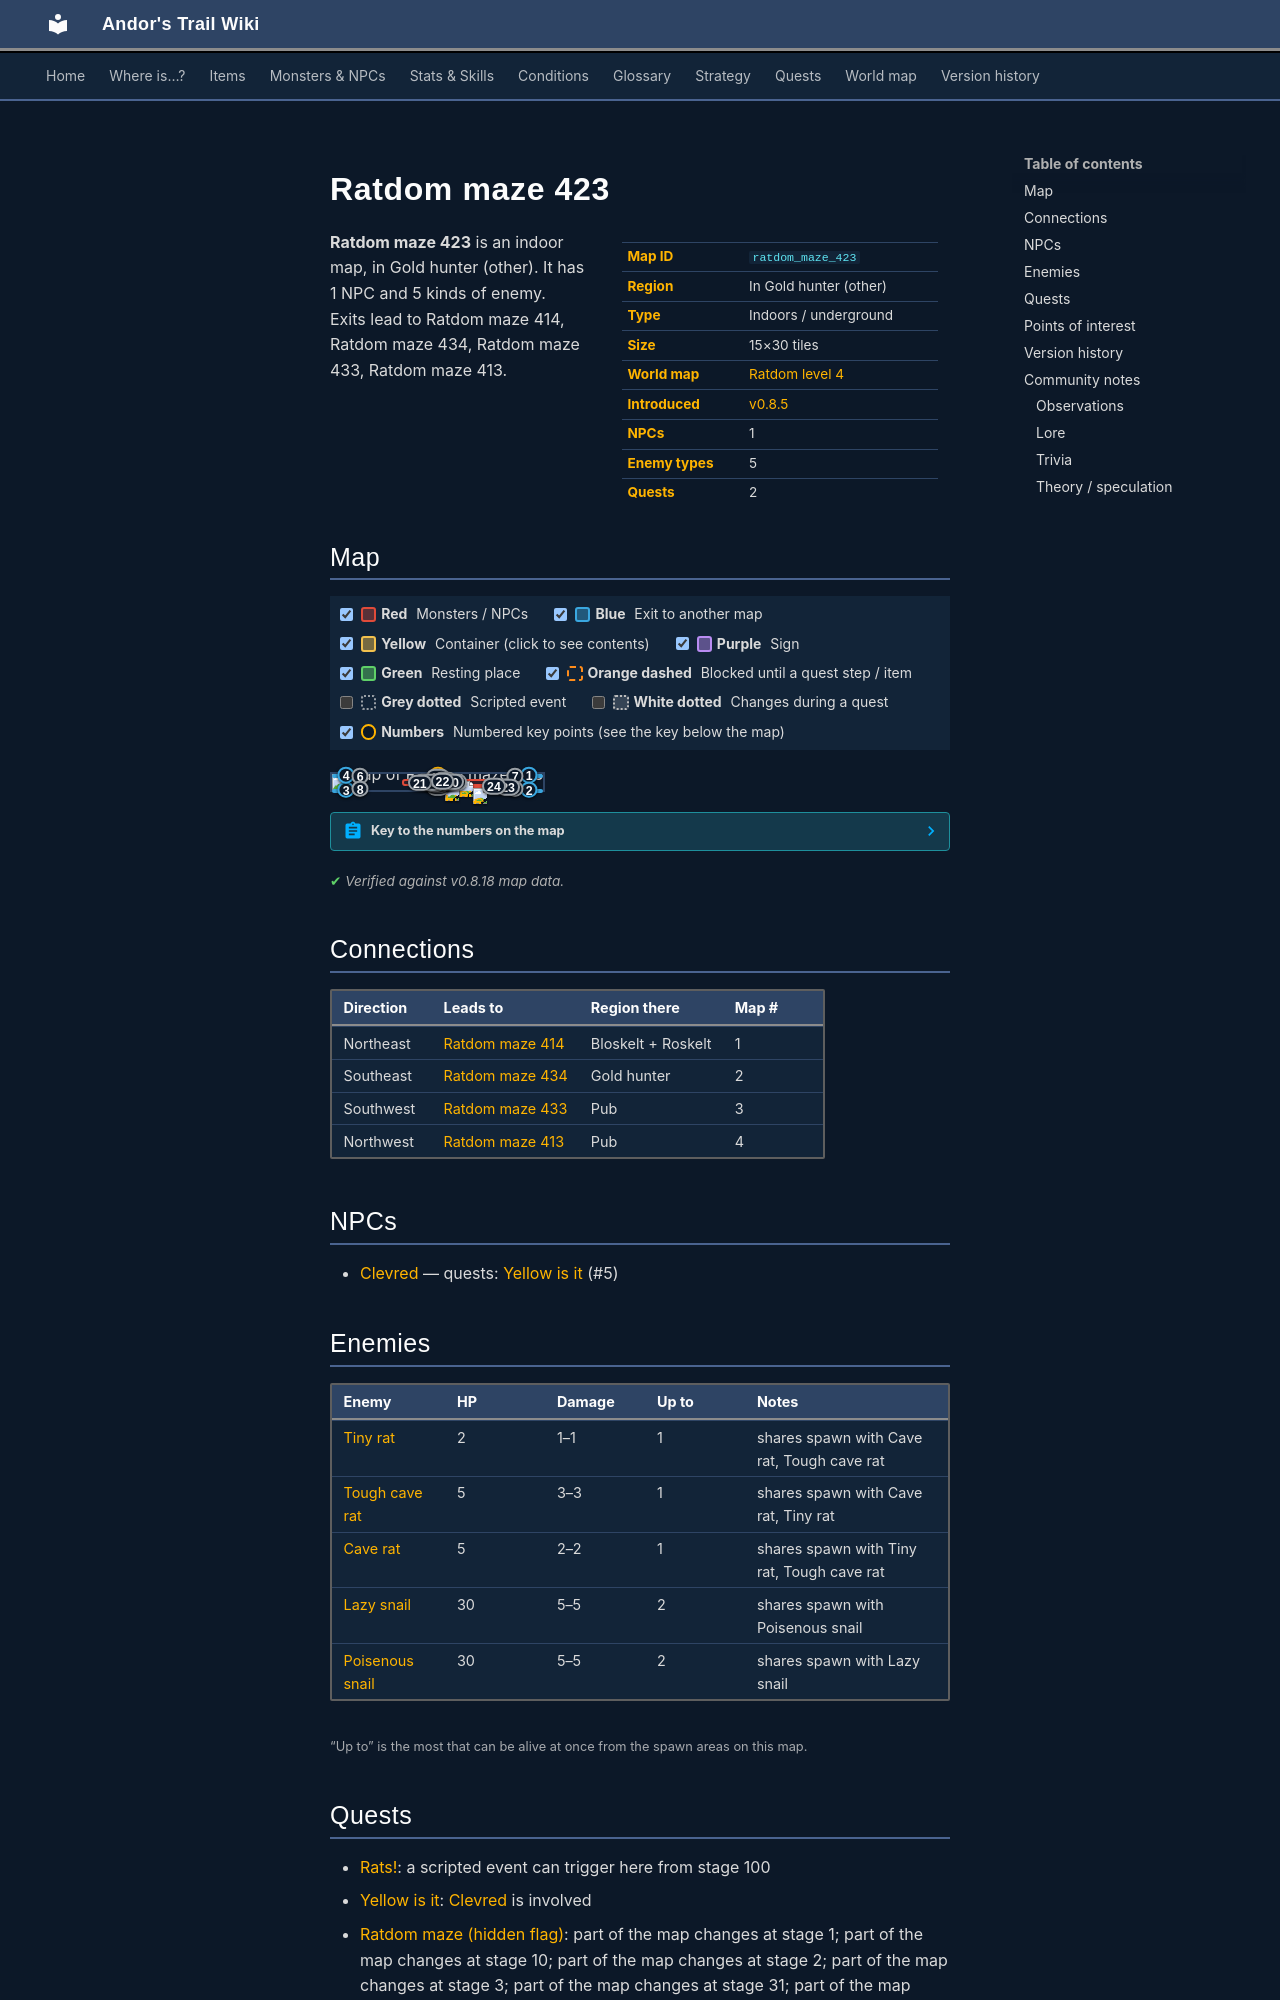

repository: asdfghjkl628/Andor-s-Trail-Wikiiii · page: maps/ratdom_maze_423/index.html · generator: mkdocs

---
description: "Ratdom maze 423 is an indoor location in Andor's Trail, in Gold hunter (other). NPCs: Clevred. Enemies: Tiny rat, Tough cave rat, Cave rat, Lazy snail, Poisenous snail. Exits to Ratdom maze 414, Ratdom maze 434, Ratdom maze 433, Ratdom maze 413."
---

# Ratdom maze 423

<div class="infobox" markdown>

| | |
|---|---|
| **Map ID** | `ratdom_maze_423` |
| **Region** | In Gold hunter (other) |
| **Type** | Indoors / underground |
| **Size** | 15×30 tiles |
| **World map** | [Ratdom level 4](index.md) |
| **Introduced** | [v0.8.5](../versions/0.8.5.md) |
| **NPCs** | 1 |
| **Enemy types** | 5 |
| **Quests** | 2 |

</div>

**Ratdom maze 423** is an indoor map, in Gold hunter (other). It has 1 NPC and 5 kinds of enemy. Exits lead to Ratdom maze 414, Ratdom maze 434, Ratdom maze 433, Ratdom maze 413.
